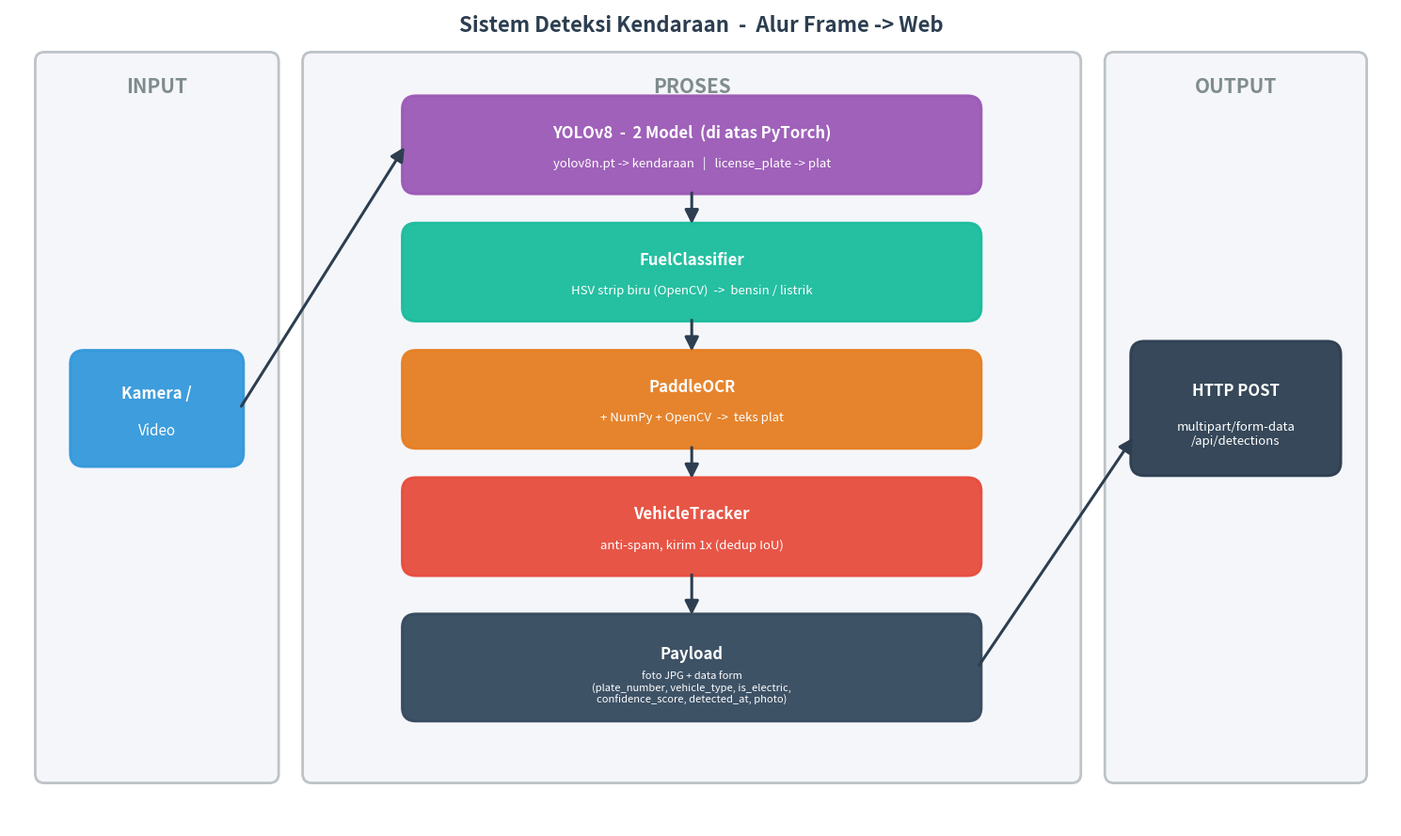

Write the Python code that produced this figure.
"""Render diagram arsitektur sistem deteksi kendaraan ke PNG."""
import matplotlib
matplotlib.use("Agg")
import matplotlib.pyplot as plt
from matplotlib.patches import FancyBboxPatch, FancyArrowPatch

fig, ax = plt.subplots(figsize=(15, 9))
ax.set_xlim(0, 15)
ax.set_ylim(0, 9)
ax.axis("off")

# ---- warna ----
C_SECT = "#f5f6fa"
C_INPUT = "#3498db"
C_YOLO = "#9b59b6"
C_FUEL = "#1abc9c"
C_OCR = "#e67e22"
C_TRACK = "#e74c3c"
C_PAY = "#34495e"
C_OUT = "#2c3e50"
WHITE = "white"

def box(x, y, w, h, color, title, sub="", fc_text=WHITE, fontsize=12, sub_fs=9):
    p = FancyBboxPatch((x, y), w, h, boxstyle="round,pad=0.04,rounding_size=0.15",
                       linewidth=2, edgecolor=color, facecolor=color, alpha=0.95, zorder=3)
    ax.add_patch(p)
    if sub:
        ax.text(x + w/2, y + h*0.64, title, ha="center", va="center",
                fontsize=fontsize, fontweight="bold", color=fc_text, zorder=4)
        ax.text(x + w/2, y + h*0.30, sub, ha="center", va="center",
                fontsize=sub_fs, color=fc_text, zorder=4)
    else:
        ax.text(x + w/2, y + h/2, title, ha="center", va="center",
                fontsize=fontsize, fontweight="bold", color=fc_text, zorder=4)

def section(x, y, w, h, label):
    p = FancyBboxPatch((x, y), w, h, boxstyle="round,pad=0.02,rounding_size=0.1",
                       linewidth=2, edgecolor="#bdc3c7", facecolor=C_SECT, zorder=1)
    ax.add_patch(p)
    ax.text(x + w/2, y + h - 0.35, label, ha="center", va="center",
            fontsize=15, fontweight="bold", color="#7f8c8d", zorder=2)

def arrow(x1, y1, x2, y2, color="#2c3e50", style="-|>", dashed=False):
    ax.add_patch(FancyArrowPatch((x1, y1), (x2, y2), arrowstyle=style,
                 mutation_scale=22, linewidth=2.2, color=color, zorder=5,
                 linestyle="--" if dashed else "-"))

# ===== SECTIONS =====
section(0.3, 0.5, 2.6, 8.0, "INPUT")
section(3.2, 0.5, 8.4, 8.0, "PROSES")
section(11.9, 0.5, 2.8, 8.0, "OUTPUT")

# ===== INPUT =====
box(0.7, 4.0, 1.8, 1.2, C_INPUT, "Kamera /", "Video", fontsize=12, sub_fs=11)

# ===== PROSES (alur vertikal) =====
bx, bw = 4.3, 6.2
box(bx, 7.0, bw, 1.0, C_YOLO, "YOLOv8  -  2 Model  (di atas PyTorch)",
    "yolov8n.pt -> kendaraan   |   license_plate -> plat", sub_fs=9.5)
box(bx, 5.6, bw, 1.0, C_FUEL, "FuelClassifier",
    "HSV strip biru (OpenCV)  ->  bensin / listrik", sub_fs=9.5)
box(bx, 4.2, bw, 1.0, C_OCR, "PaddleOCR",
    "+ NumPy + OpenCV  ->  teks plat", sub_fs=9.5)
box(bx, 2.8, bw, 1.0, C_TRACK, "VehicleTracker",
    "anti-spam, kirim 1x (dedup IoU)", sub_fs=9.5)
box(bx, 1.2, bw, 1.1, C_PAY, "Payload",
    "foto JPG + data form\n(plate_number, vehicle_type, is_electric,\nconfidence_score, detected_at, photo)", sub_fs=8)

# ===== OUTPUT =====
box(12.2, 3.9, 2.2, 1.4, C_OUT, "HTTP POST",
    "multipart/form-data\n/api/detections", sub_fs=9.5)

# ===== ARROWS =====
arrow(2.5, 4.6, bx, 7.5)            # input -> yolo
arrow(bx + bw/2, 7.0, bx + bw/2, 6.6)   # yolo -> fuel
arrow(bx + bw/2, 5.6, bx + bw/2, 5.2)   # fuel -> ocr
arrow(bx + bw/2, 4.2, bx + bw/2, 3.8)   # ocr -> track
arrow(bx + bw/2, 2.8, bx + bw/2, 2.3)   # track -> payload
arrow(bx + bw, 1.75, 12.2, 4.3)     # payload -> output

ax.text(7.5, 8.75, "Sistem Deteksi Kendaraan  -  Alur Frame -> Web",
        ha="center", fontsize=16, fontweight="bold", color="#2c3e50")

plt.tight_layout()
out = "output/arsitektur_sistem.png"
import os
os.makedirs("output", exist_ok=True)
plt.savefig(out, dpi=160, bbox_inches="tight", facecolor="white")
print("saved:", out)
